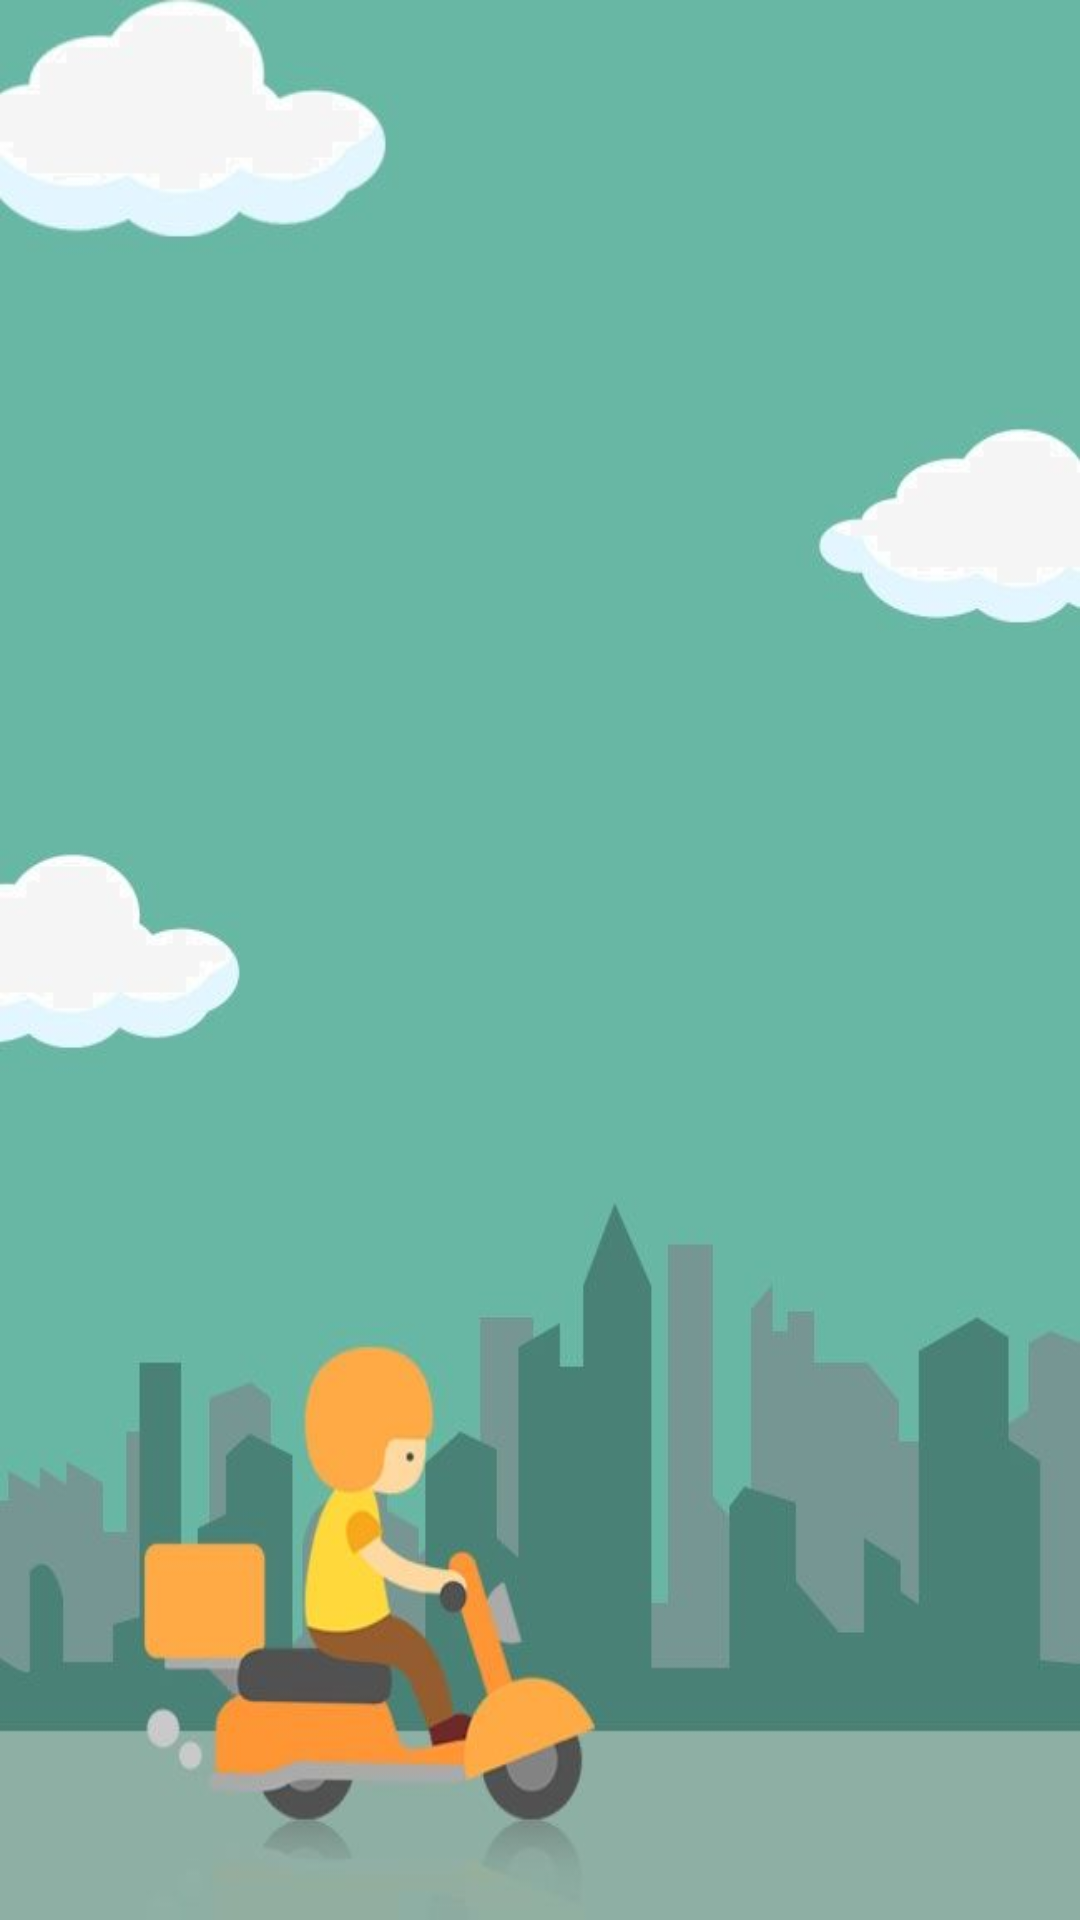

Android layout source for this screen:
<!-- AndroidManifest.xml: application theme Theme.Loginsqllite -->
<!-- res/layout/activity_order.xml -->
<?xml version="1.0" encoding="utf-8"?>
<androidx.constraintlayout.widget.ConstraintLayout xmlns:android="http://schemas.android.com/apk/res/android"
    xmlns:app="http://schemas.android.com/apk/res-auto"
    xmlns:tools="http://schemas.android.com/tools"
    android:id="@+id/main"
    android:layout_width="match_parent"
    android:layout_height="match_parent"
    android:background="@drawable/delivery"
    tools:context=".Order">

    <ListView
        android:id="@+id/orders"
        android:layout_width="359dp"
        android:layout_height="581dp"
        android:layout_marginTop="92dp"
        app:layout_constraintEnd_toEndOf="parent"
        app:layout_constraintStart_toStartOf="parent"
        app:layout_constraintTop_toTopOf="parent" />
</androidx.constraintlayout.widget.ConstraintLayout>
<!-- resources referenced by this layout -->
<resources>
  <!-- drawable delivery: jpg bitmap (drawable, 20938 bytes) -->
  <style name="Theme.Loginsqllite" parent="Theme.AppCompat.Light.DarkActionBar">
      <item name="android:label">FARMVOX</item>
      </style>
</resources>
